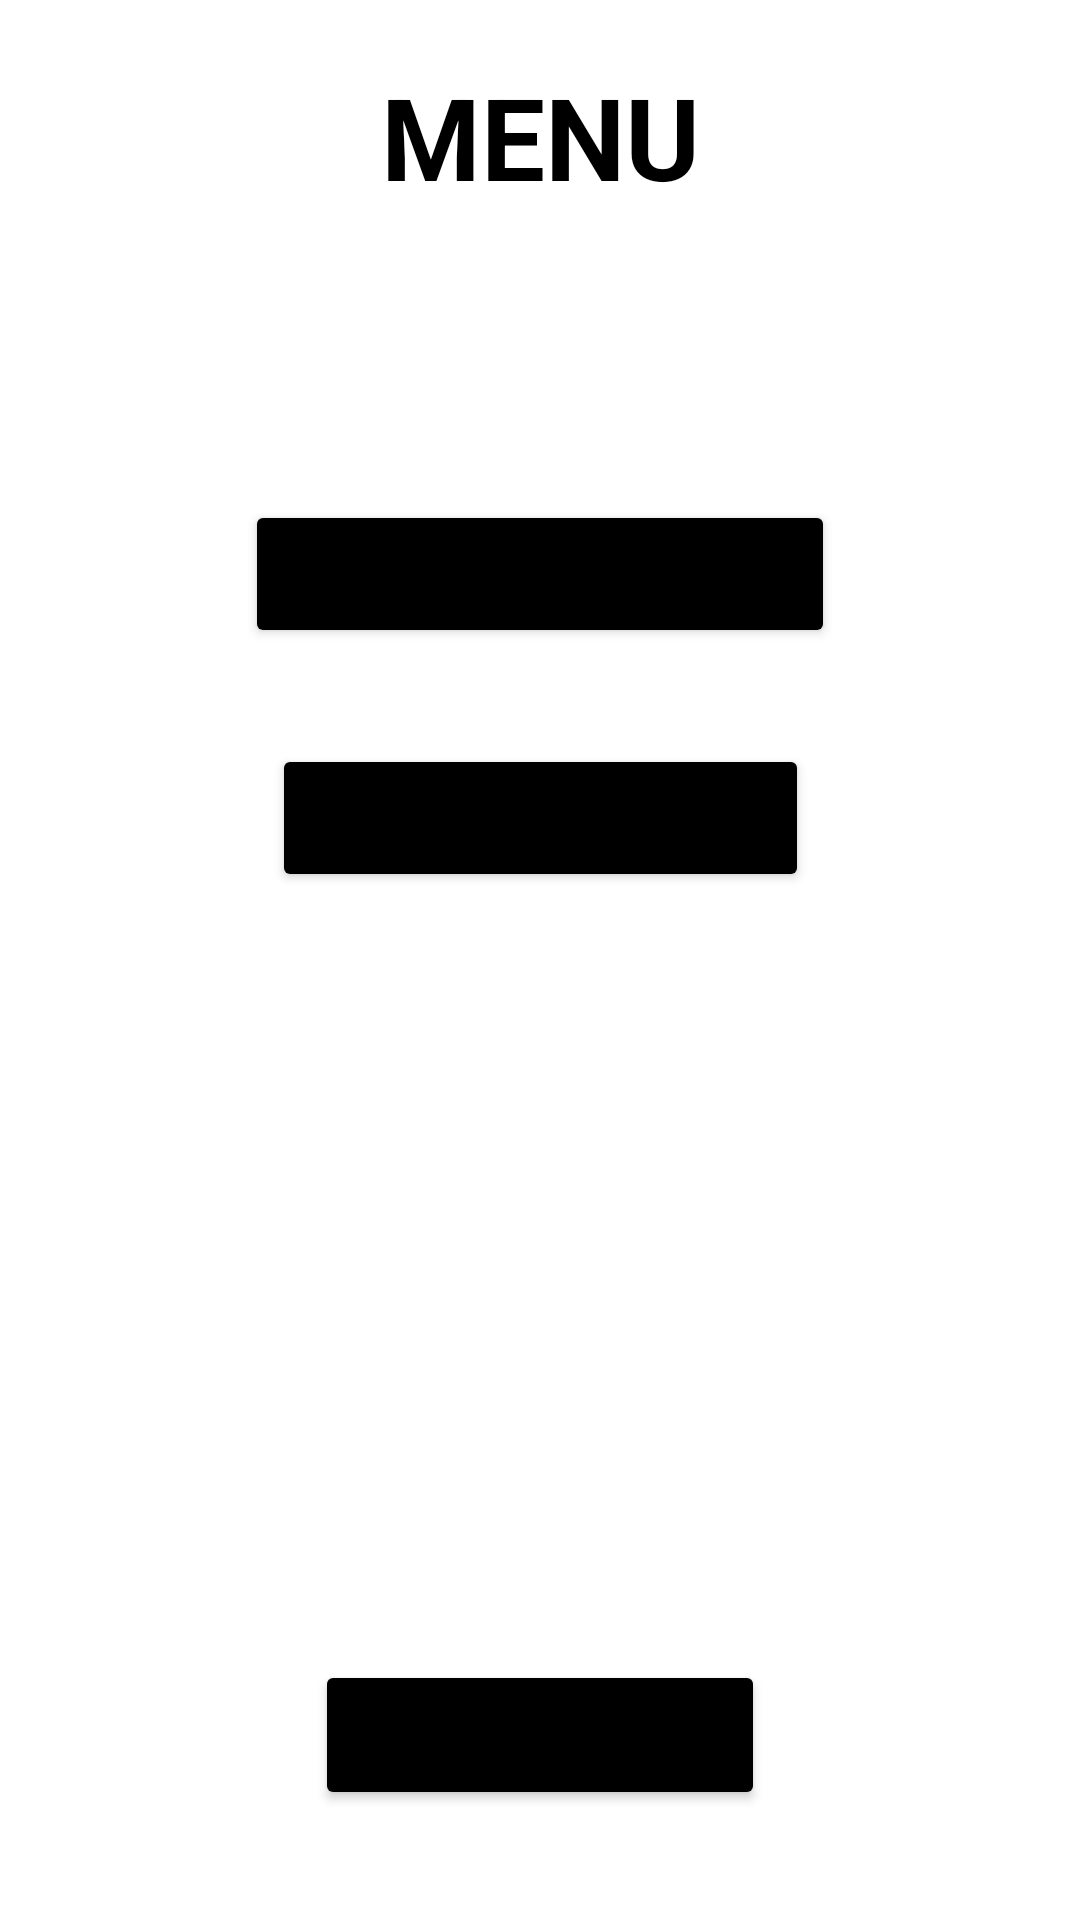

Reconstruct the res/layout file that produces this screen, plus the resources it refers to.
<!-- AndroidManifest.xml: application theme Theme.ChurraspetV3 -->
<!-- res/layout/activity_menu.xml -->
<?xml version="1.0" encoding="utf-8"?>
<androidx.constraintlayout.widget.ConstraintLayout xmlns:android="http://schemas.android.com/apk/res/android"
    xmlns:app="http://schemas.android.com/apk/res-auto"
    xmlns:tools="http://schemas.android.com/tools"
    android:layout_width="match_parent"
    android:layout_height="match_parent"
    tools:context=".MenuActivity">

    <TextView
        android:id="@+id/tv_menu_tittle"
        android:layout_width="match_parent"
        android:layout_height="wrap_content"
        android:layout_margin="20dp"
        android:gravity="center"
        android:text="MENU"
        android:textColor="@color/black"
        android:textSize="38sp"
        android:textStyle="bold"
        app:layout_constraintEnd_toEndOf="parent"
        app:layout_constraintStart_toStartOf="parent"
        app:layout_constraintTop_toTopOf="parent" />

    <Button
        android:id="@+id/btn_menu_acessar_perfil"
        android:layout_width="wrap_content"
        android:layout_height="wrap_content"
        android:layout_marginTop="96dp"
        android:backgroundTint="@color/black"
        android:text="ACESSAR PERFIL"
        android:textSize="22dp"
        app:layout_constraintEnd_toEndOf="parent"
        app:layout_constraintStart_toStartOf="parent"
        app:layout_constraintTop_toBottomOf="@id/tv_menu_tittle" />

    <Button
        android:id="@+id/btn_menu_acessarloja"
        android:layout_width="wrap_content"
        android:layout_height="wrap_content"
        android:layout_marginTop="32dp"
        android:backgroundTint="@color/black"
        android:text="ACESSAR LOJA"
        android:textSize="22sp"
        app:layout_constraintEnd_toEndOf="parent"
        app:layout_constraintStart_toStartOf="parent"
        app:layout_constraintTop_toBottomOf="@id/btn_menu_acessar_perfil" />

    <Button
        android:id="@+id/btn_menu_sair"
        android:layout_width="150dp"
        android:layout_height="50dp"
        android:layout_marginTop="256dp"
        android:backgroundTint="@color/black"
        android:text="sair"
        android:textSize="22sp"
        app:layout_constraintEnd_toEndOf="parent"
        app:layout_constraintStart_toStartOf="parent"
        app:layout_constraintTop_toBottomOf="@id/btn_menu_acessarloja" />


</androidx.constraintlayout.widget.ConstraintLayout>
<!-- resources referenced by this layout -->
<resources>
  <color name="black">#FF000000</color>
  <style name="Theme.ChurraspetV3" parent="Theme.MaterialComponents.DayNight.DarkActionBar">
          
          <item name="colorPrimary">@color/purple_500</item>
          <item name="colorPrimaryVariant">@color/purple_700</item>
          <item name="colorOnPrimary">@color/white</item>
          
          <item name="colorSecondary">@color/teal_200</item>
          <item name="colorSecondaryVariant">@color/teal_700</item>
          <item name="colorOnSecondary">@color/black</item>
          
          <item name="android:statusBarColor">?attr/colorPrimaryVariant</item>
          
      </style>
  <color name="purple_500">#FF6200EE</color>
  <color name="purple_700">#FF3700B3</color>
  <color name="white">#FFFFFFFF</color>
  <color name="teal_200">#FF03DAC5</color>
  <color name="teal_700">#FF018786</color>
</resources>
